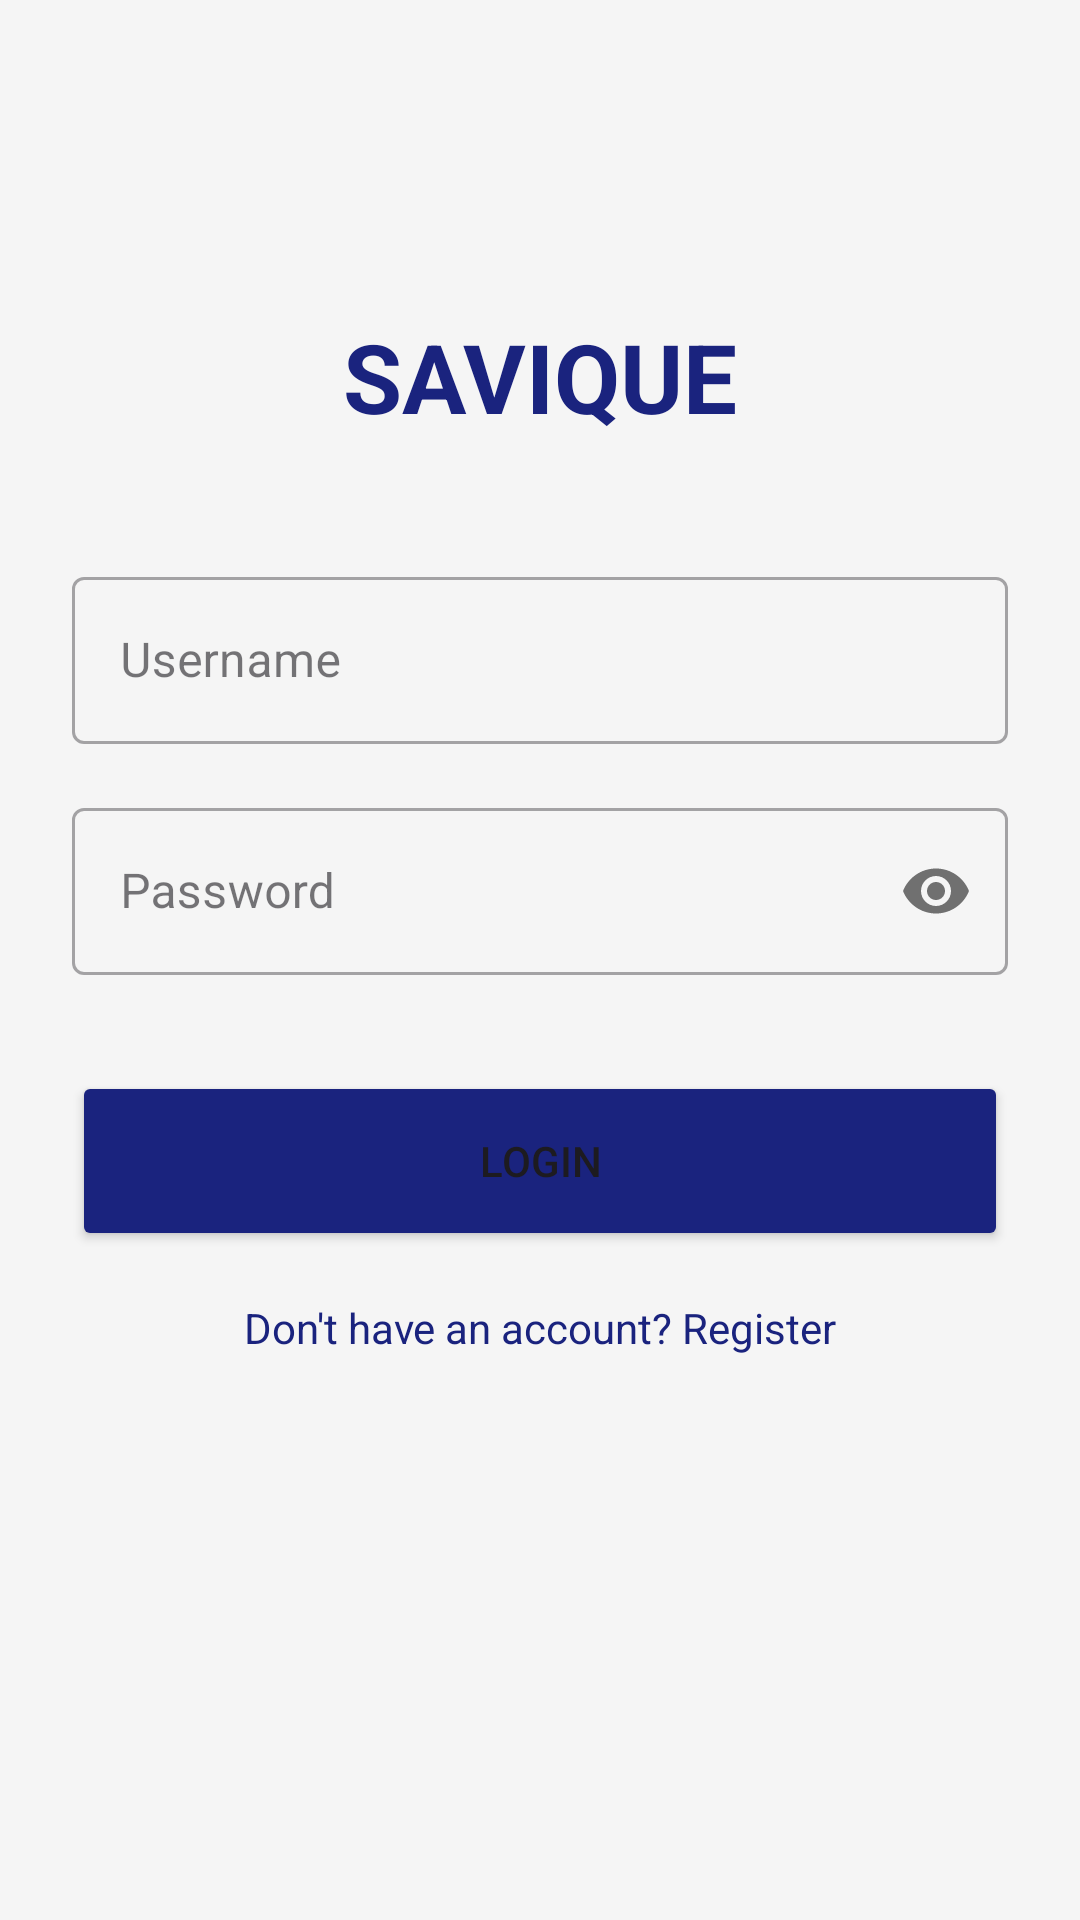

Produce the Android XML layout that renders to this screen, including the resource entries it uses.
<!-- AndroidManifest.xml: application theme Theme.SaviqueApp -->
<!-- res/layout/activity_login.xml -->
<?xml version="1.0" encoding="utf-8"?>
<androidx.constraintlayout.widget.ConstraintLayout
    xmlns:android="http://schemas.android.com/apk/res/android"
    xmlns:app="http://schemas.android.com/apk/res-auto"
    android:layout_width="match_parent"
    android:layout_height="match_parent"
    android:background="@color/background_gray"
    android:padding="24dp">

    <TextView
        android:id="@+id/tvAppName"
        android:layout_width="wrap_content"
        android:layout_height="wrap_content"
        android:text="SAVIQUE"
        android:textSize="32sp"
        android:textStyle="bold"
        android:textColor="@color/primary_brand"
        app:layout_constraintTop_toTopOf="parent"
        app:layout_constraintStart_toStartOf="parent"
        app:layout_constraintEnd_toEndOf="parent"
        android:layout_marginTop="80dp"/>

    <com.google.android.material.textfield.TextInputLayout
        android:id="@+id/tilUsername"
        style="@style/Widget.MaterialComponents.TextInputLayout.OutlinedBox"
        android:layout_width="match_parent"
        android:layout_height="wrap_content"
        android:hint="Username"
        android:layout_marginTop="40dp"
        app:layout_constraintTop_toBottomOf="@id/tvAppName">

        <com.google.android.material.textfield.TextInputEditText
            android:id="@+id/etUsername"
            android:layout_width="match_parent"
            android:layout_height="wrap_content"
            android:inputType="textPersonName" />
    </com.google.android.material.textfield.TextInputLayout>

    <com.google.android.material.textfield.TextInputLayout
        android:id="@+id/tilPassword"
        style="@style/Widget.MaterialComponents.TextInputLayout.OutlinedBox"
        android:layout_width="match_parent"
        android:layout_height="wrap_content"
        android:hint="Password"
        android:layout_marginTop="16dp"
        app:passwordToggleEnabled="true"
        app:layout_constraintTop_toBottomOf="@id/tilUsername">

        <com.google.android.material.textfield.TextInputEditText
            android:id="@+id/etPassword"
            android:layout_width="match_parent"
            android:layout_height="wrap_content"
            android:inputType="textPassword" />
    </com.google.android.material.textfield.TextInputLayout>

    <Button
        android:id="@+id/btnLogin"
        android:layout_width="match_parent"
        android:layout_height="60dp"
        android:text="Login"
        android:backgroundTint="@color/primary_brand"
        android:layout_marginTop="32dp"
        app:layout_constraintTop_toBottomOf="@id/tilPassword" />

    <TextView
        android:id="@+id/tvRegisterLink"
        android:layout_width="wrap_content"
        android:layout_height="wrap_content"
        android:text="Don't have an account? Register"
        android:textColor="@color/primary_brand"
        android:layout_marginTop="16dp"
        app:layout_constraintTop_toBottomOf="@id/btnLogin"
        app:layout_constraintStart_toStartOf="parent"
        app:layout_constraintEnd_toEndOf="parent" />

</androidx.constraintlayout.widget.ConstraintLayout>
<!-- resources referenced by this layout -->
<resources>
  <color name="background_gray">#F5F5F5</color>
  <color name="primary_brand">#1A237E</color>
  <style name="Theme.SaviqueApp" parent="Base.Theme.SaviqueApp" />
  <style name="Base.Theme.SaviqueApp" parent="Theme.Material3.DayNight.NoActionBar">
          
          
      </style>
</resources>
